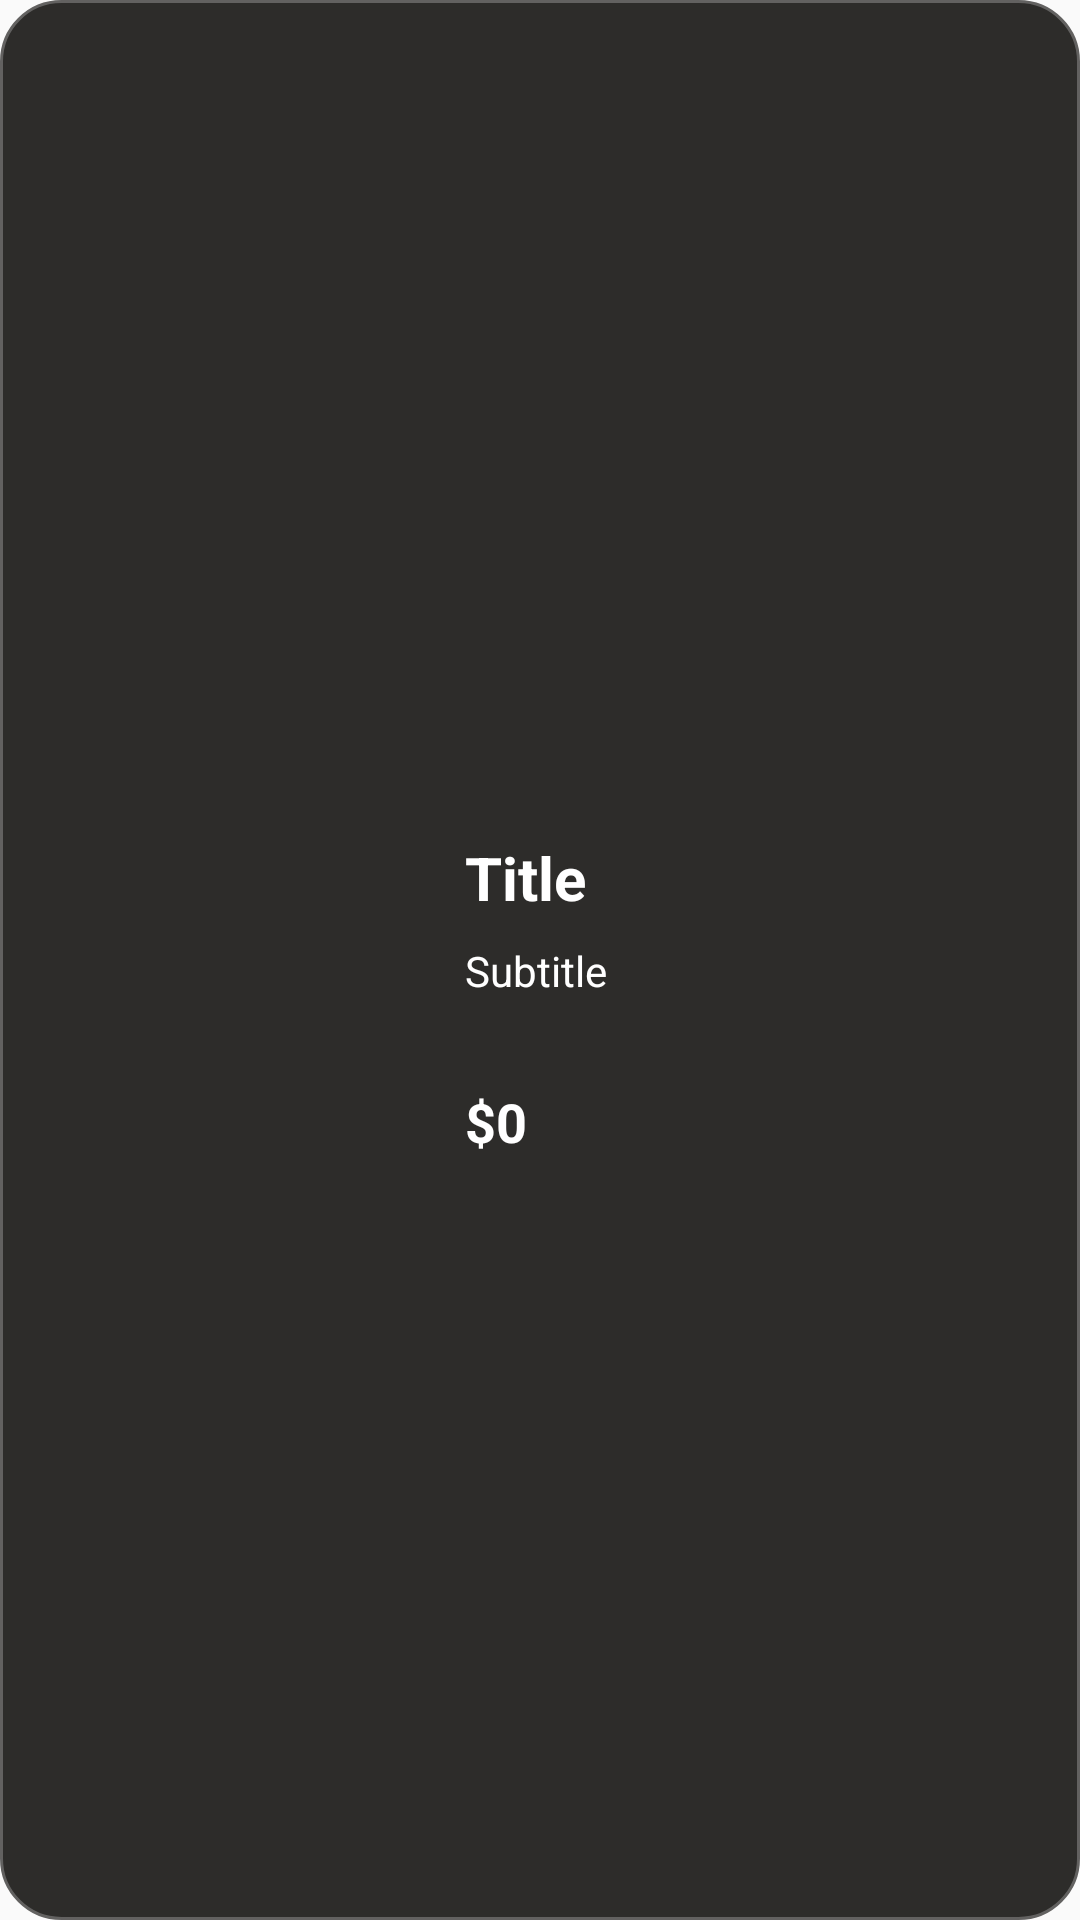

The Android layout XML behind this screen, and the referenced resources:
<!-- AndroidManifest.xml: application theme Theme.CoffeShop -->
<!-- res/layout/viewholder_item.xml -->
<?xml version="1.0" encoding="utf-8"?>
<androidx.constraintlayout.widget.ConstraintLayout xmlns:android="http://schemas.android.com/apk/res/android"
    xmlns:app="http://schemas.android.com/apk/res-auto"
    xmlns:tools="http://schemas.android.com/tools"
    android:layout_width="match_parent"
    android:layout_height="160dp"
    android:layout_marginHorizontal="16dp"
    android:layout_marginVertical="8dp"
    android:background="@drawable/grey_bg">

    <com.google.android.material.imageview.ShapeableImageView
        android:id="@+id/img"
        android:layout_width="123dp"
        android:layout_height="123dp"
        android:layout_marginStart="16dp"
        android:scaleType="centerCrop"
        app:shapeAppearanceOverlay="@style/CircleImageView"
        app:layout_constraintBottom_toBottomOf="parent"
        app:layout_constraintStart_toStartOf="parent"
        app:layout_constraintTop_toTopOf="parent"
        app:layout_constraintVertical_bias="0.509"
        tools:srcCompat="@tools:sample/backgrounds/scenic" />

    <TextView
        android:id="@+id/titletxt"
        android:layout_width="wrap_content"
        android:layout_height="wrap_content"
        android:layout_marginStart="16dp"
        android:layout_marginTop="16dp"
        android:text="Title"
        android:textSize="20dp"
        android:textColor="@color/white"
        android:textStyle="bold"
        app:layout_constraintStart_toEndOf="@+id/img"
        app:layout_constraintTop_toTopOf="@+id/img" />

    <TextView
        android:id="@+id/subtitletxt"
        android:layout_width="0dp"
        android:layout_height="wrap_content"
        android:layout_marginTop="8dp"
        android:layout_marginEnd="8dp"
        android:text="Subtitle"
        android:textColor="@color/white"
        app:layout_constraintEnd_toEndOf="parent"
        app:layout_constraintStart_toStartOf="@+id/titletxt"
        app:layout_constraintTop_toBottomOf="@+id/titletxt" />

    <TextView
        android:id="@+id/pricetxt"
        android:layout_width="wrap_content"
        android:layout_height="wrap_content"
        android:text="$0"
        android:textColor="@color/white"
        android:textStyle="bold"
        android:textSize="18sp"
        app:layout_constraintBottom_toBottomOf="@+id/img"
        app:layout_constraintStart_toStartOf="@+id/subtitletxt" />
</androidx.constraintlayout.widget.ConstraintLayout>
<!-- resources referenced by this layout -->
<resources>
  <color name="white">#FFFFFFFF</color>
  <!-- drawable grey_bg (drawable) -->
  <?xml version="1.0" encoding="utf-8"?>
  <selector xmlns:android="http://schemas.android.com/apk/res/android">
      <item>
          <shape android:shape="rectangle">
              <corners android:radius="20dp"/>
              <solid android:color="@color/grey"/>
              <stroke android:color="@color/LightGray"
                  android:width="1dp"/>
  
          </shape>
      </item>
  </selector>
  <style name="CircleImageView">
          <item name="cornerFamily">rounded</item>
          <item name="cornerSize">20dp</item>
      </style>
  <style name="Theme.CoffeShop" parent="Theme.AppCompat.Light.DarkActionBar" />
  <color name="grey">#2d2c2a</color>
  <color name="LightGray">#626160</color>
</resources>
